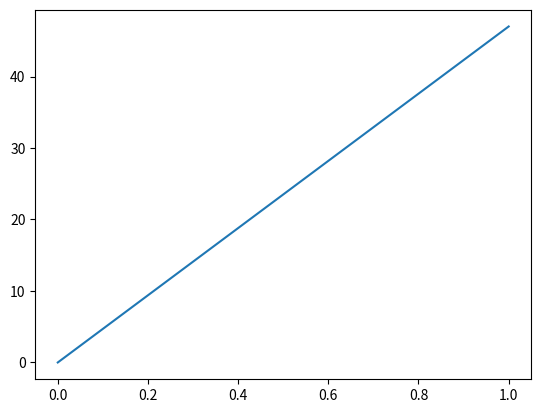

Reproduce this figure in Python.
# Example program
import matplotlib.pyplot as plt
plt.plot([0, 1], [0, 47])
plt.close()
